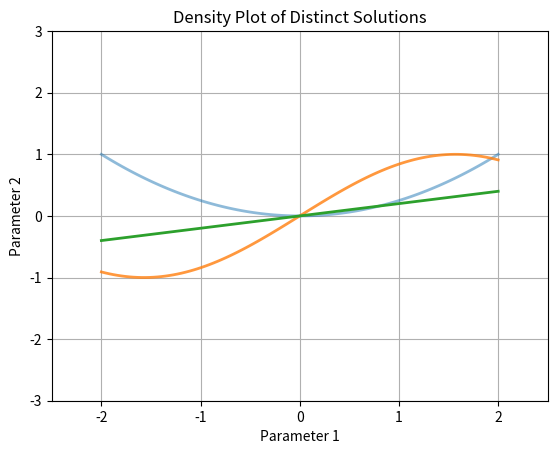

Write the Python code that produced this figure.

import numpy as np
import matplotlib.pyplot as plt

# Sample data: lines defined by arrays of x and y coordinates
solutions = [
    (np.linspace(-2, 2, 100), np.linspace(-1, 1, 100)**2), # First line
    (np.linspace(-2, 2, 100), np.sin(np.linspace(-2, 2, 100))), # Second line
    (np.linspace(-2, 2, 100), 0.2 * np.linspace(-2, 2, 100)), # Third line
]

# Probabilities corresponding to each line for opacity
probabilities = [0.5, 0.8, 1.0]

# Create a figure and axis
fig, ax = plt.subplots()

# Plot each solution with varying opacity
for (x, y), prob in zip(solutions, probabilities):
    ax.plot(x, y, alpha=prob, lw=2)  # Adjust the linewidth (lw) as needed

# Set the axis limits and labels
ax.set_xlim(-2.5, 2.5)
ax.set_ylim(-3, 3)
ax.set_xlabel('Parameter 1')
ax.set_ylabel('Parameter 2')

# Add a grid for better visibility
ax.grid(True)

# Show the plot
plt.title('Density Plot of Distinct Solutions')
plt.show()
